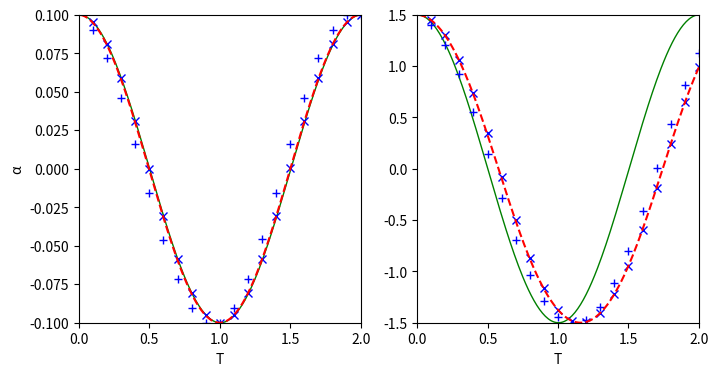
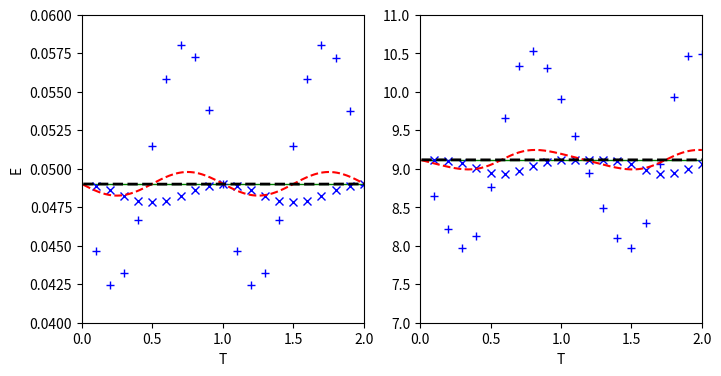

Reproduce these figures in Python, in order.
# -*- coding: utf-8 -*-
#
# Dies ist Teil der Vorlesung Physik auf dem Computer, SS 2012,
# [redacted]
# 
# Dieses Werk ist unter einer Creative Commons-Lizenz vom Typ
# Namensnennung-Weitergabe unter gleichen Bedingungen 3.0 Deutschland
# zugaenglich. Um eine Kopie dieser Lizenz einzusehen, konsultieren Sie
# http://creativecommons.org/licenses/by-sa/3.0/de/ oder wenden Sie sich
# schriftlich an Creative Commons, 444 Castro Street, Suite 900, Mountain
# View, California, 94041, USA.

# Simulation der Bahn eines Pendels
# mit Hilfe des Velocity-Verlet-Integrators.
#
############################################
import numpy
import matplotlib.pyplot as pyplot

# Laenge des Pendelarms
l=1
# Erdbeschleunigung
g = 9.81
# Zeitschritt
dt1 = 0.1
dt2 = 0.01
# Zeitraum
T = 2
# Startpositionen
start_a1 = 0.1
start_a2 = 1.5
# Startwinkelgeschwindigkeit
start_da = 0

# Daten erzeugen
#################################

def F(a):
    return -g/l*numpy.sin(a)
def E(a, da):
    return 0.5*(l*da)**2 + g*(l - l*numpy.cos(a))

def generate(start_a, start_da, dt, integrator):

    # Position
    a = start_a
    # Winkelgeschwindigkeit
    da = start_da
    # Zeit
    t = 0

    # Ausgabe
    tn = []
    an = []
    En = []

    while t < T:
        if integrator == "simple":
            # simpler Integrator
            da += F(a)*dt
            a += da*dt
        else:
            # ein Velocity-Verlet-Schritt
            da += 0.5*F(a)*dt
            a += da*dt
            da += 0.5*F(a)*dt

        t += dt

        tn.append(t)
        an.append(a)
        En.append(E(a, da))

    return tn, an, En

# 4 Graphiken
#################################
omega = numpy.sqrt(g/l)

t=numpy.arange(0,2,0.01)

loesung = pyplot.figure(figsize=(8,4))
energie = pyplot.figure(figsize=(8,4))

loesung_1 = loesung.add_subplot(121)
loesung_1.set_xlabel("T")
loesung_1.set_ylabel(u"α")
loesung_1.plot(t, start_a1*numpy.cos(omega*t), "g", lw=1)

loesung_2 = loesung.add_subplot(122)
loesung_2.set_xlabel("T")
loesung_2.plot(t, start_a2*numpy.cos(omega*t), "g", lw=1)

energie_1 = energie.add_subplot(121)
energie_1.set_xlabel("T")
energie_1.set_ylabel("E")
Eval=E(start_a1, start_da)

energie_1.plot(t, Eval*numpy.ones_like(t), "g", lw=1)

energie_2 = energie.add_subplot(122)
energie_2.set_xlabel("T")
Eval=E(start_a2, start_da)
energie_2.plot(t, Eval*numpy.ones_like(t), "g", lw=1)

for start_a, lo, en in (start_a1,loesung_1,energie_1), \
        (start_a2,loesung_2,energie_2):
    for dt, method, sym in (dt1,"simple", "b+"), (dt1,"verlet", "bx"), \
            (dt2,"simple", "--r"):
        tn, an, En = generate(start_a, start_da, dt, method)
        lo.plot(tn, an, sym, ms=6, lw=1.5)
        en.plot(tn, En, sym, ms=6, lw=1.5)

for start_a, lo, en in (start_a1,loesung_1,energie_1), \
        (start_a2,loesung_2,energie_2):
    dt, method, sym = dt2, "verlet", "k--"
    tn, an, En = generate(start_a, start_da, dt, method)
    en.plot(tn, En, sym, ms=5, lw=2)

loesung_1.axis((0,2,-0.1,0.1))
loesung_2.axis((0,2,-1.5,1.5))
loesung.savefig("pendel_loesung.pdf")
energie_1.axis((0,2,0.04,0.06))
energie_2.axis((0,2,7,11))
energie.savefig("pendel_energie.pdf")
